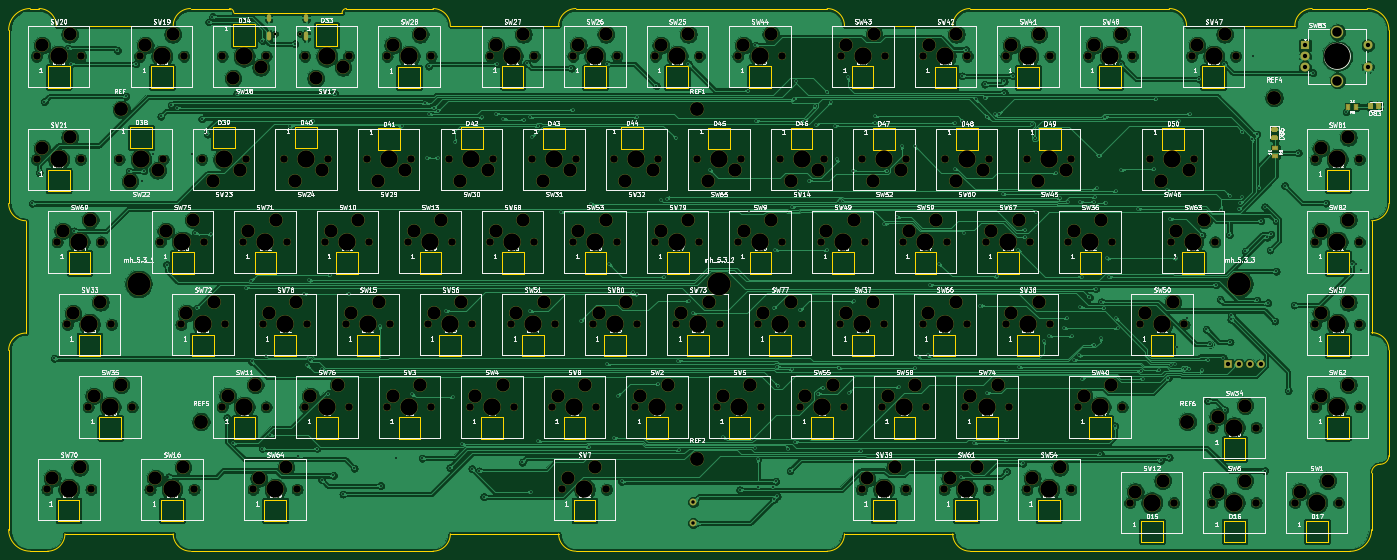
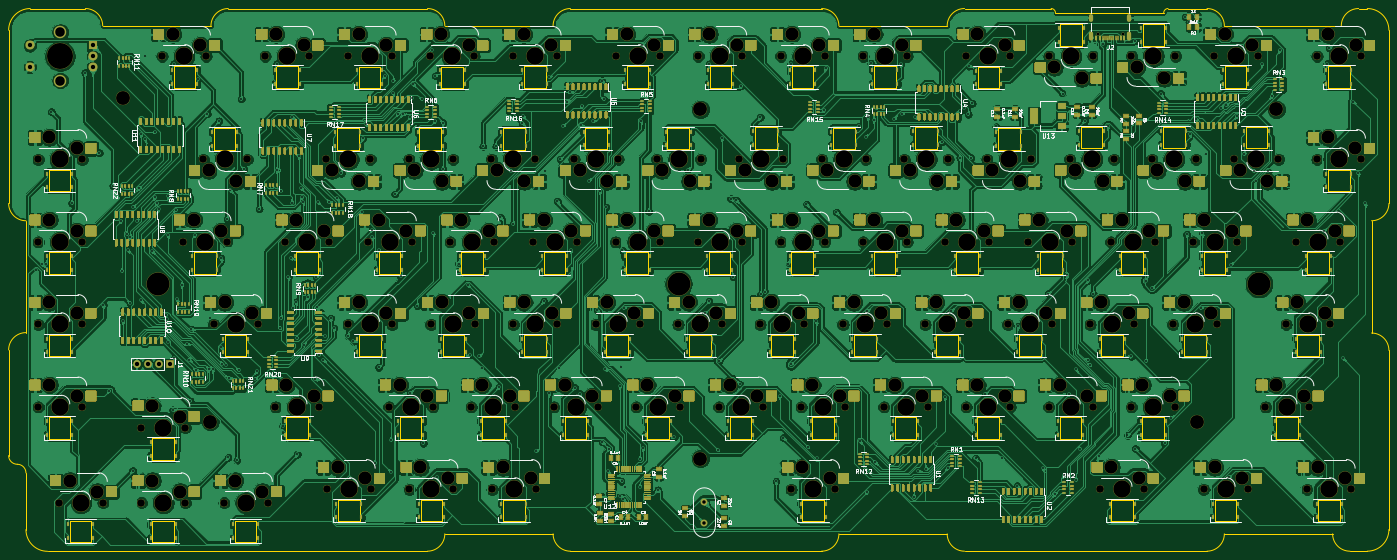
Circuit board: 11 layer files. Board 318.7 x 125.3 mm.
- bottom_copper: feng-B_Cu.gbr (2231977 bytes)
- bottom_mask: feng-B_Mask.gbr (168054 bytes)
- paste: feng-B_Paste.gbr (154582 bytes)
- bottom_silk: feng-B_SilkS.gbr (111112 bytes)
- outline: feng-Edge_Cuts.gbr (26245 bytes)
- top_copper: feng-F_Cu.gbr (1338410 bytes)
- top_mask: feng-F_Mask.gbr (16929 bytes)
- paste: feng-F_Paste.gbr (2083 bytes)
- top_silk: feng-F_SilkS.gbr (247223 bytes)
- drill: feng-NPTH.drl (7295 bytes)
- drill: feng-PTH.drl (5874 bytes)

=== bottom_copper: feng-B_Cu.gbr (2231977 bytes, source omitted) ===
=== bottom_mask: feng-B_Mask.gbr (168054 bytes, source omitted) ===
=== paste: feng-B_Paste.gbr (154582 bytes, source omitted) ===
=== bottom_silk: feng-B_SilkS.gbr (111112 bytes, source omitted) ===
=== outline: feng-Edge_Cuts.gbr (26245 bytes, source omitted) ===
=== top_copper: feng-F_Cu.gbr (1338410 bytes, source omitted) ===
=== top_mask: feng-F_Mask.gbr (16929 bytes, source omitted) ===
=== paste: feng-F_Paste.gbr ===
%TF.GenerationSoftware,KiCad,Pcbnew,(5.1.6)-1*%
%TF.CreationDate,2022-09-12T19:20:27+08:00*%
%TF.ProjectId,feng,66656e67-2e6b-4696-9361-645f70636258,rev?*%
%TF.SameCoordinates,Original*%
%TF.FileFunction,Paste,Top*%
%TF.FilePolarity,Positive*%
%FSLAX46Y46*%
G04 Gerber Fmt 4.6, Leading zero omitted, Abs format (unit mm)*
G04 Created by KiCad (PCBNEW (5.1.6)-1) date 2022-09-12 19:20:27*
%MOMM*%
%LPD*%
G01*
G04 APERTURE LIST*
%ADD10R,0.797560X1.198880*%
%ADD11R,1.198880X0.797560*%
G04 APERTURE END LIST*
D10*
%TO.C,R9*%
X459320840Y-170630000D03*
X461119160Y-170630000D03*
%TD*%
%TO.C,D83*%
G36*
G01*
X464970000Y-170073750D02*
X464970000Y-170986250D01*
G75*
G02*
X464726250Y-171230000I-243750J0D01*
G01*
X464238750Y-171230000D01*
G75*
G02*
X463995000Y-170986250I0J243750D01*
G01*
X463995000Y-170073750D01*
G75*
G02*
X464238750Y-169830000I243750J0D01*
G01*
X464726250Y-169830000D01*
G75*
G02*
X464970000Y-170073750I0J-243750D01*
G01*
G37*
G36*
G01*
X466845000Y-170073750D02*
X466845000Y-170986250D01*
G75*
G02*
X466601250Y-171230000I-243750J0D01*
G01*
X466113750Y-171230000D01*
G75*
G02*
X465870000Y-170986250I0J243750D01*
G01*
X465870000Y-170073750D01*
G75*
G02*
X466113750Y-169830000I243750J0D01*
G01*
X466601250Y-169830000D01*
G75*
G02*
X466845000Y-170073750I0J-243750D01*
G01*
G37*
%TD*%
D11*
%TO.C,R8*%
X442497000Y-182028160D03*
X442497000Y-180229840D03*
%TD*%
%TO.C,D86*%
G36*
G01*
X441843750Y-177350000D02*
X442756250Y-177350000D01*
G75*
G02*
X443000000Y-177593750I0J-243750D01*
G01*
X443000000Y-178081250D01*
G75*
G02*
X442756250Y-178325000I-243750J0D01*
G01*
X441843750Y-178325000D01*
G75*
G02*
X441600000Y-178081250I0J243750D01*
G01*
X441600000Y-177593750D01*
G75*
G02*
X441843750Y-177350000I243750J0D01*
G01*
G37*
G36*
G01*
X441843750Y-175475000D02*
X442756250Y-175475000D01*
G75*
G02*
X443000000Y-175718750I0J-243750D01*
G01*
X443000000Y-176206250D01*
G75*
G02*
X442756250Y-176450000I-243750J0D01*
G01*
X441843750Y-176450000D01*
G75*
G02*
X441600000Y-176206250I0J243750D01*
G01*
X441600000Y-175718750D01*
G75*
G02*
X441843750Y-175475000I243750J0D01*
G01*
G37*
%TD*%
M02*

=== top_silk: feng-F_SilkS.gbr (247223 bytes, source omitted) ===
=== drill: feng-NPTH.drl (7295 bytes, source omitted) ===
=== drill: feng-PTH.drl (5874 bytes, source omitted) ===
